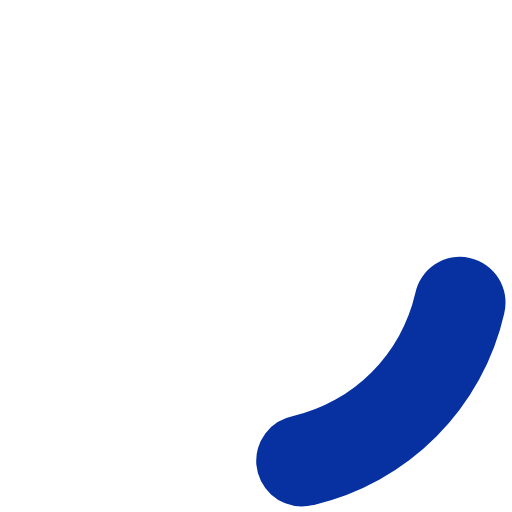
t = 0.00 s
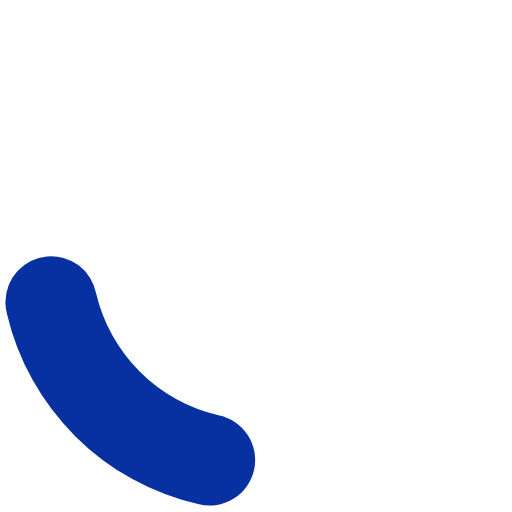
t = 0.20 s
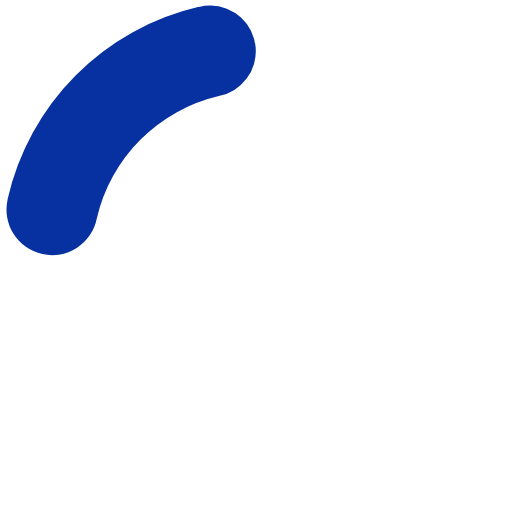
t = 0.40 s
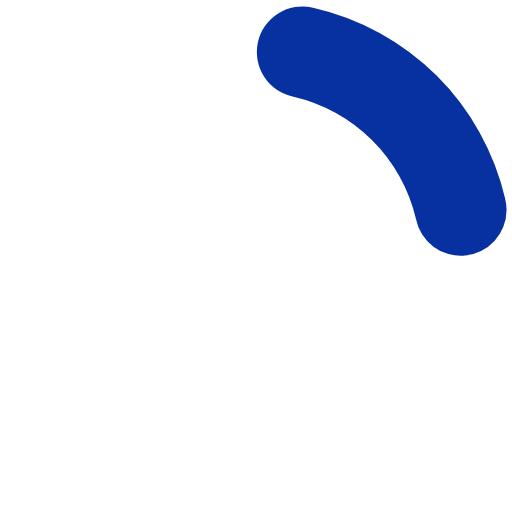
t = 0.60 s

The animated SVG that drew these frames (rendered in a browser with its animation timeline set to each time). Animation: 1 SMIL element (animateTransform=1); one cycle of 0.80 s, repeats indefinitely.

<?xml version="1.0" encoding="UTF-8" standalone="no"?>
<svg xmlns:svg="http://www.w3.org/2000/svg" xmlns="http://www.w3.org/2000/svg" xmlns:xlink="http://www.w3.org/1999/xlink" version="1.0" width="34px" height="34px" viewBox="0 0 128 128" xml:space="preserve">
<style type="text/css">
  .circle-preloader-0{fill:#0731a1;}
</style>
  <g>
    <path class="circle-preloader-0" d="M75.4 126.63a11.43 11.43 0 0 1-2.1-22.65 40.9 40.9 0 0 0 30.5-30.6 11.4 11.4 0 1 1 22.27 4.87h.02a63.77 63.77 0 0 1-47.8 48.05v-.02a11.38 11.38 0 0 1-2.93.37z"/>
    <animateTransform attributeName="transform" type="rotate" from="0 64 64" to="360 64 64" dur="800ms" repeatCount="indefinite"></animateTransform>
  </g>
</svg>
